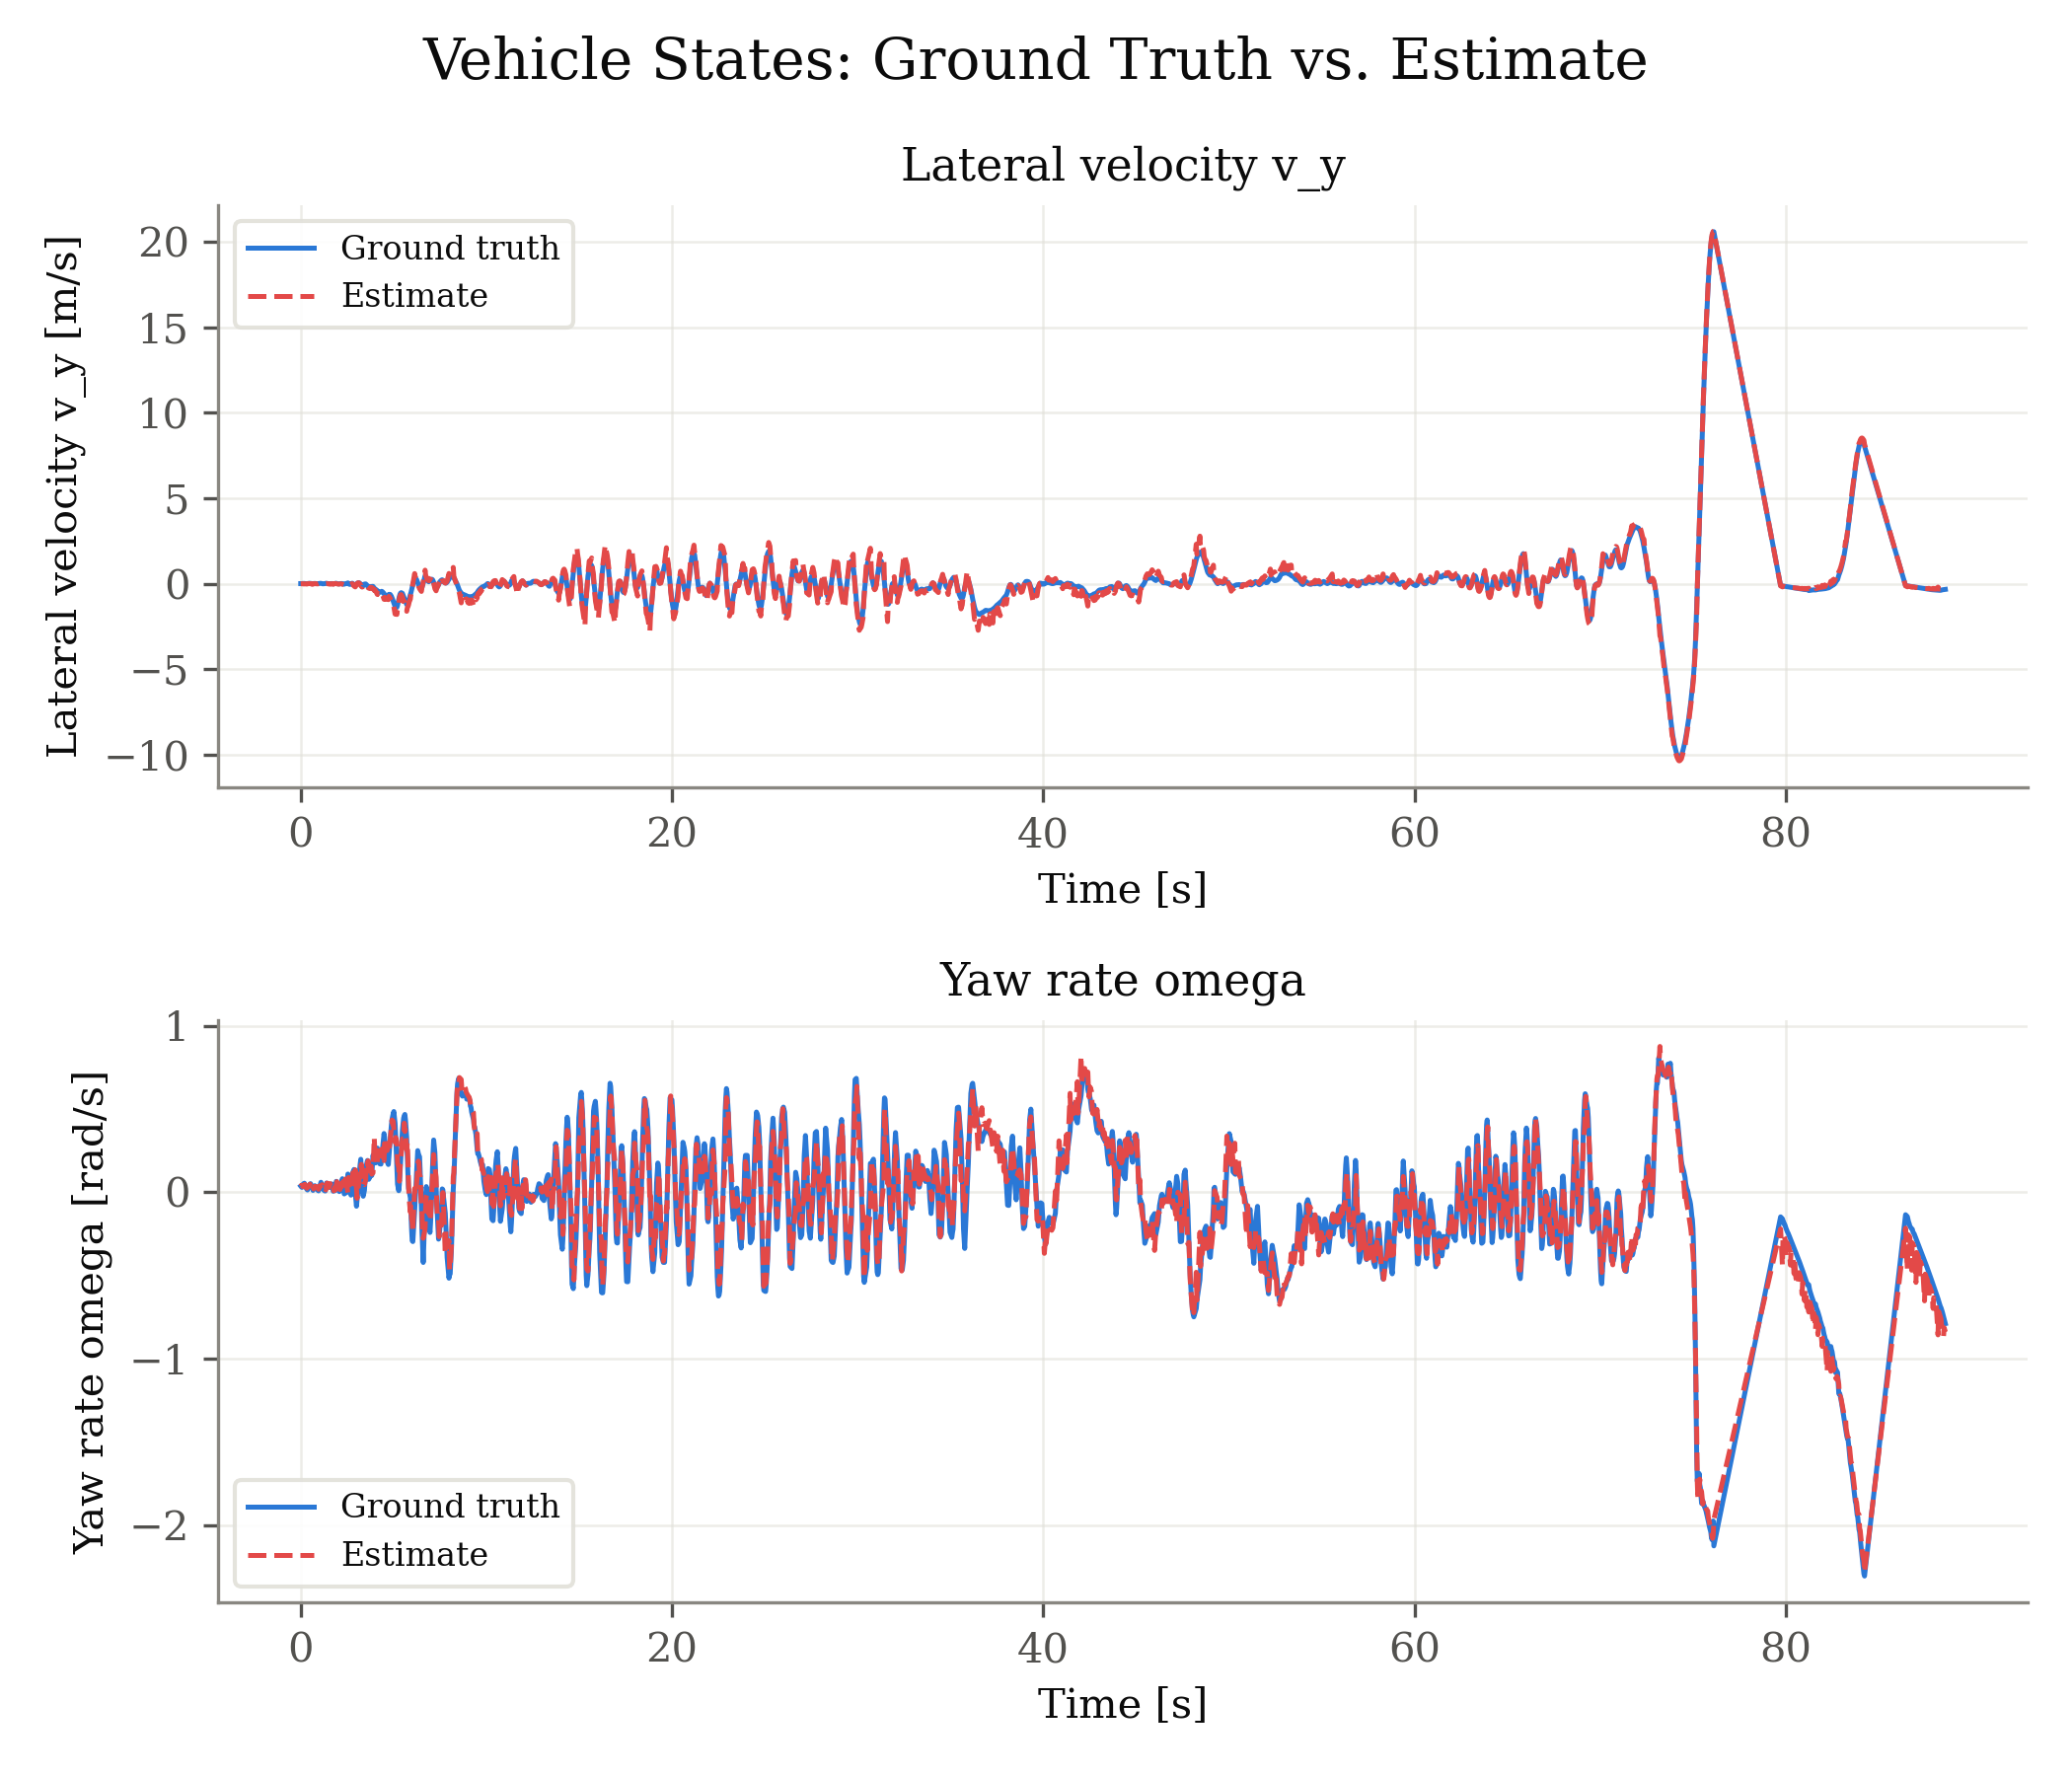

The file beside this chart, header and first rows:
signal, unit, t_s, ground_truth, estimate
v_y, m/s, 0.000000, 0.01082, -0.003096
v_y, m/s, 0.033, 0.01023, -0.00048
v_y, m/s, 0.066, 0.01105, 0.0006327
v_y, m/s, 0.099, 0.0185, 0.002476
v_y, m/s, 0.165, 0.02028, -0.01253
v_y, m/s, 0.198, 0.01924, 0.000659
v_y, m/s, 0.231, 0.01119, -0.001477
v_y, m/s, 0.264, 0.009299, -0.003797
v_y, m/s, 0.33, 0.01007, -0.01408
v_y, m/s, 0.363, 0.01192, 0.006607
v_y, m/s, 0.429, 0.02503, 0.006634
v_y, m/s, 0.462, 0.02795, 0.01512
v_y, m/s, 0.495, 0.02523, 0.013
v_y, m/s, 0.528, 0.02314, 0.005176
v_y, m/s, 0.627, 0.004364, -0.03145
v_y, m/s, 0.66, 0.002336, -0.003876
v_y, m/s, 0.693, 0.01487, 0.0006293
v_y, m/s, 0.726, 0.01938, 0.006394
v_y, m/s, 0.759, 0.02019, 0.007065
v_y, m/s, 0.792, 0.01576, 0.004207
v_y, m/s, 0.825, 0.01391, 0.001123
v_y, m/s, 0.858, 0.008915, -2.7291774060614685e-05
v_y, m/s, 0.924, 0.009936, -0.005633
v_y, m/s, 0.957, 0.012, 0.0072
v_y, m/s, 0.99, 0.01995, 0.01228
v_y, m/s, 1.023, 0.02219, 0.0149
v_y, m/s, 1.056, 0.02778, 0.01393
v_y, m/s, 1.089, 0.02645, 0.006693
v_y, m/s, 1.155, 0.003571, -0.0246
v_y, m/s, 1.188, -0.001352, -0.01205
v_y, m/s, 1.254, 0.005879, -0.01769
v_y, m/s, 1.287, 0.009579, 0.005514
v_y, m/s, 1.32, 0.01302, 0.01009
v_y, m/s, 1.353, 0.02788, 0.01132
v_y, m/s, 1.386, 0.03091, 0.01366
v_y, m/s, 1.419, 0.01918, 0.007701
v_y, m/s, 1.452, 0.01317, -0.004266
v_y, m/s, 1.485, 0.009755, -0.00843
v_y, m/s, 1.518, 0.007937, -0.0108
v_y, m/s, 1.584, 0.01161, -0.02258
v_y, m/s, 1.617, 0.01635, 0.00158
v_y, m/s, 1.65, 0.01651, -0.002706
v_y, m/s, 1.683, 0.01464, -0.005604
v_y, m/s, 1.749, -0.001928, -0.03016
v_y, m/s, 1.782, 0.00599, -0.003918
v_y, m/s, 1.815, 0.01129, 0.007322
v_y, m/s, 1.848, 0.01505, 0.01205
v_y, m/s, 1.881, 0.0299, 0.01173
v_y, m/s, 1.914, 0.03088, 0.0112
v_y, m/s, 1.947, 0.01373, 0.0006206
v_y, m/s, 1.98, 0.004751, -0.01334
v_y, m/s, 2.013, 0.0002275, -0.01875
v_y, m/s, 2.046, -0.009133, -0.01685
v_y, m/s, 2.079, -0.0082, -0.01476
v_y, m/s, 2.112, 0.009063, -0.006536
v_y, m/s, 2.145, 0.01457, 0.001604
v_y, m/s, 2.178, 0.01373, 2.0736130538094588e-05
v_y, m/s, 2.211, 0.01425, -0.01262
v_y, m/s, 2.244, 0.007718, -0.02184
v_y, m/s, 2.277, -0.02026, -0.03493
... 3,496 more rows
